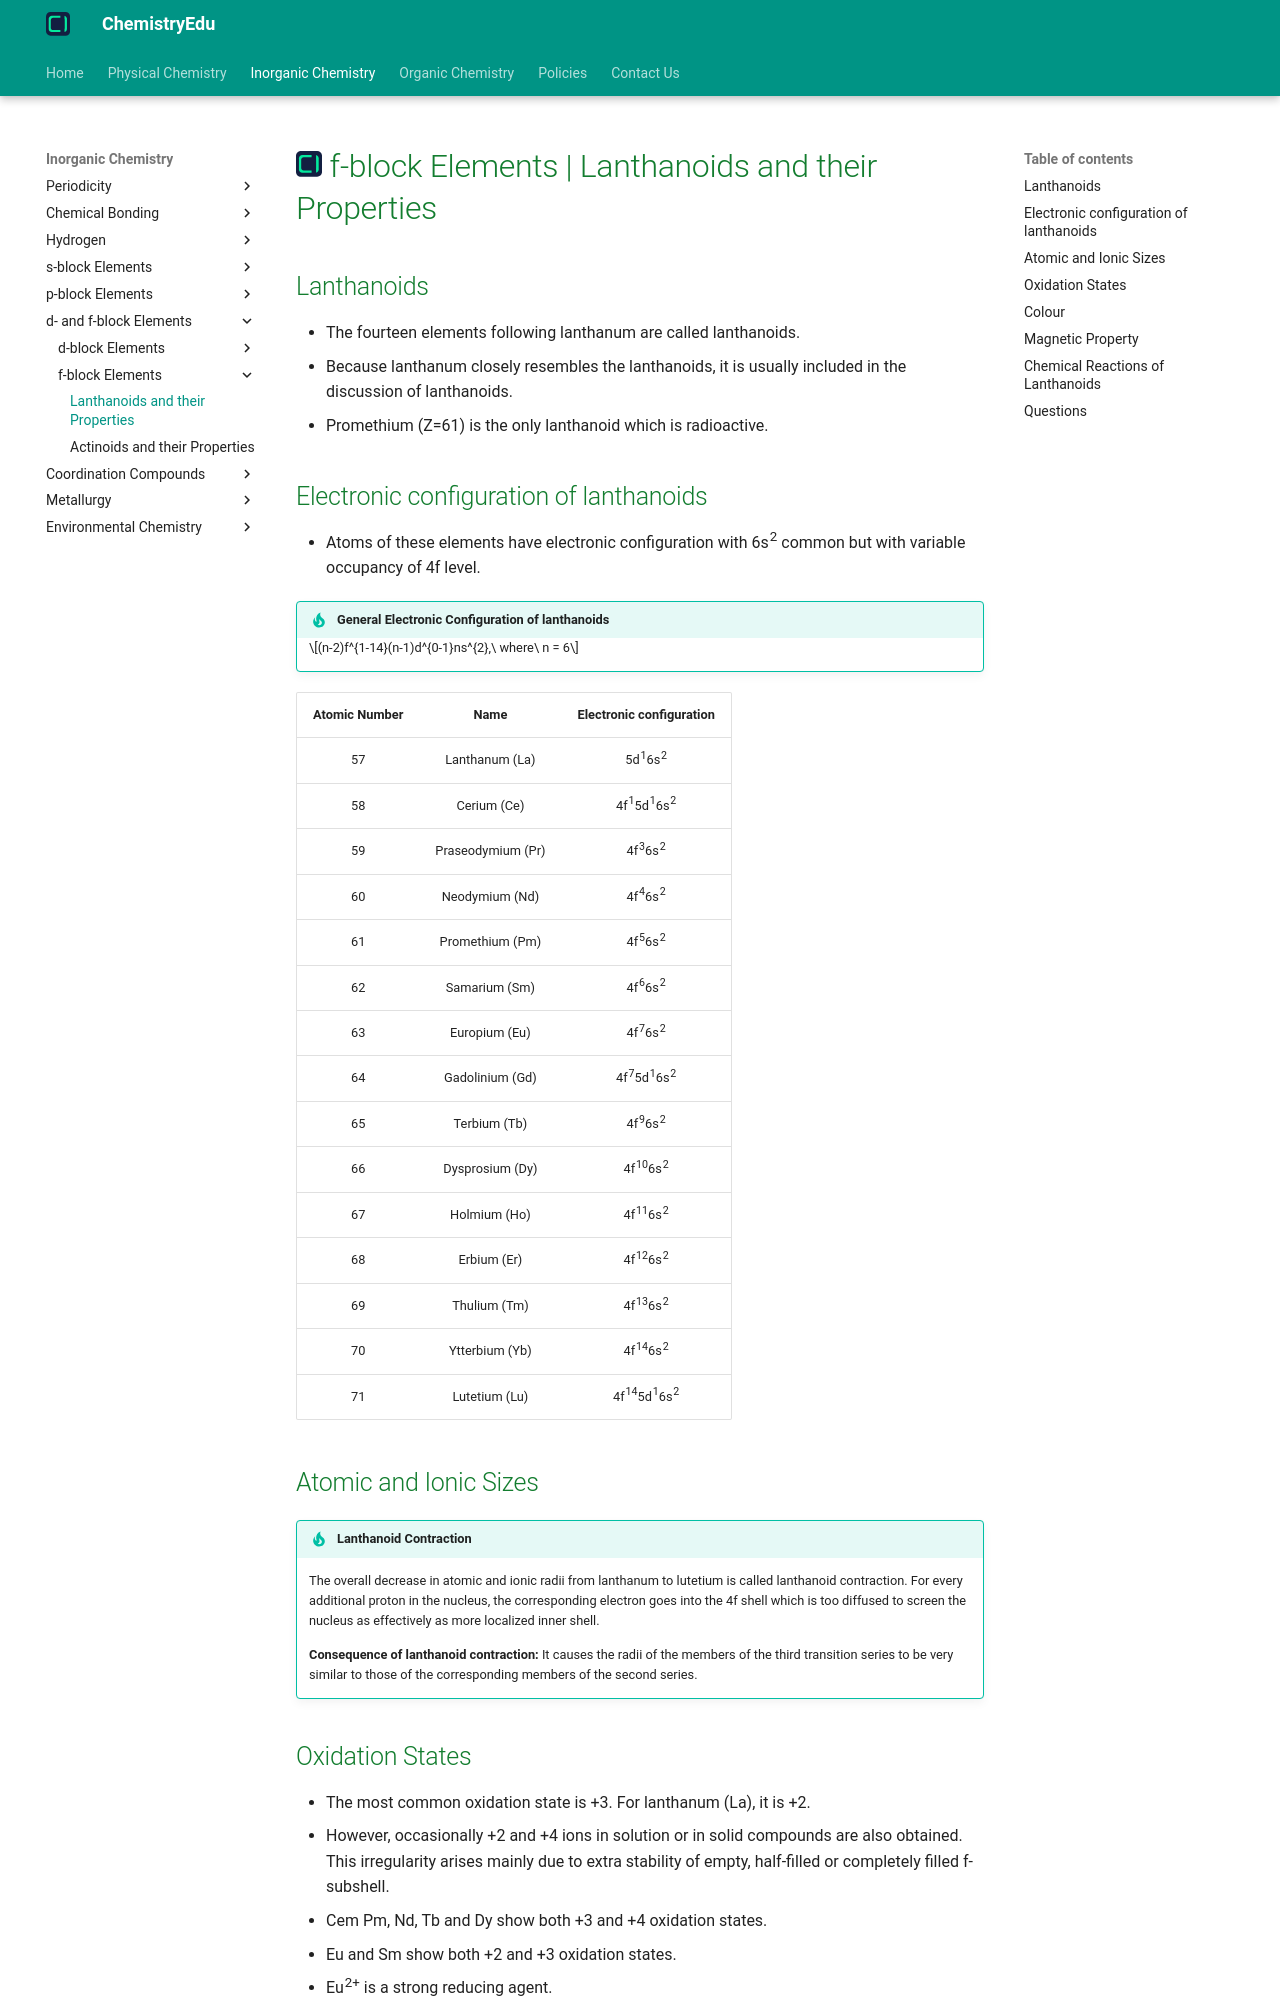

repository: KingChampion36/chemistryedu · page: inorganic-chemistry/d-and-f-block-elements/f-block/lanthanoids-and-their-properties/index.html · generator: mkdocs

---
title: f-block Elements | Lanthanoids and their Properties
description: The fourteen elements following lanthanum are called lanthanoids. Because lanthanum closely resembles the lanthanoids, it is usually included in the discussion of lanthanoids.
---

# [![ChemistryEdu Logo](../../../images/favicon.svg){ align=left, width=3.8% }](../../../index.md)  f-block Elements | Lanthanoids and their Properties

## Lanthanoids

* The fourteen elements following lanthanum are called lanthanoids.
* Because lanthanum closely resembles the lanthanoids, it is usually included in the discussion of lanthanoids.
* Promethium (Z=61) is the only lanthanoid which is radioactive.

## Electronic configuration of lanthanoids

* Atoms of these elements have electronic configuration with 6s<sup>2</sup> common but with variable occupancy of 4f level.

!!! tip "General Electronic Configuration of lanthanoids"

    $$(n-2)f^{1-14}(n-1)d^{0-1}ns^{2},\ where\ n = 6$$

| Atomic Number | Name              | Electronic configuration                    |
|:-------------:|:-----------------:|:-------------------------------------------:|
| 57            | Lanthanum (La)    | 5d<sup>1</sup>6s<sup>2</sup>                |
| 58            | Cerium (Ce)       | 4f<sup>1</sup>5d<sup>1</sup>6s<sup>2</sup>  |
| 59            | Praseodymium (Pr) | 4f<sup>3</sup>6s<sup>2</sup>                |
| 60            | Neodymium (Nd)    | 4f<sup>4</sup>6s<sup>2</sup>                |
| 61            | Promethium (Pm)   | 4f<sup>5</sup>6s<sup>2</sup>                |
| 62            | Samarium (Sm)     | 4f<sup>6</sup>6s<sup>2</sup>                |
| 63            | Europium (Eu)     | 4f<sup>7</sup>6s<sup>2</sup>                |
| 64            | Gadolinium (Gd)   | 4f<sup>7</sup>5d<sup>1</sup>6s<sup>2</sup>  |
| 65            | Terbium (Tb)      | 4f<sup>9</sup>6s<sup>2</sup>                |
| 66            | Dysprosium (Dy)   | 4f<sup>10</sup>6s<sup>2</sup>               |
| 67            | Holmium (Ho)      | 4f<sup>11</sup>6s<sup>2</sup>               |
| 68            | Erbium (Er)       | 4f<sup>12</sup>6s<sup>2</sup>               |
| 69            | Thulium (Tm)      | 4f<sup>13</sup>6s<sup>2</sup>               |
| 70            | Ytterbium (Yb)    | 4f<sup>14</sup>6s<sup>2</sup>               |
| 71            | Lutetium (Lu)     | 4f<sup>14</sup>5d<sup>1</sup>6s<sup>2</sup> |
